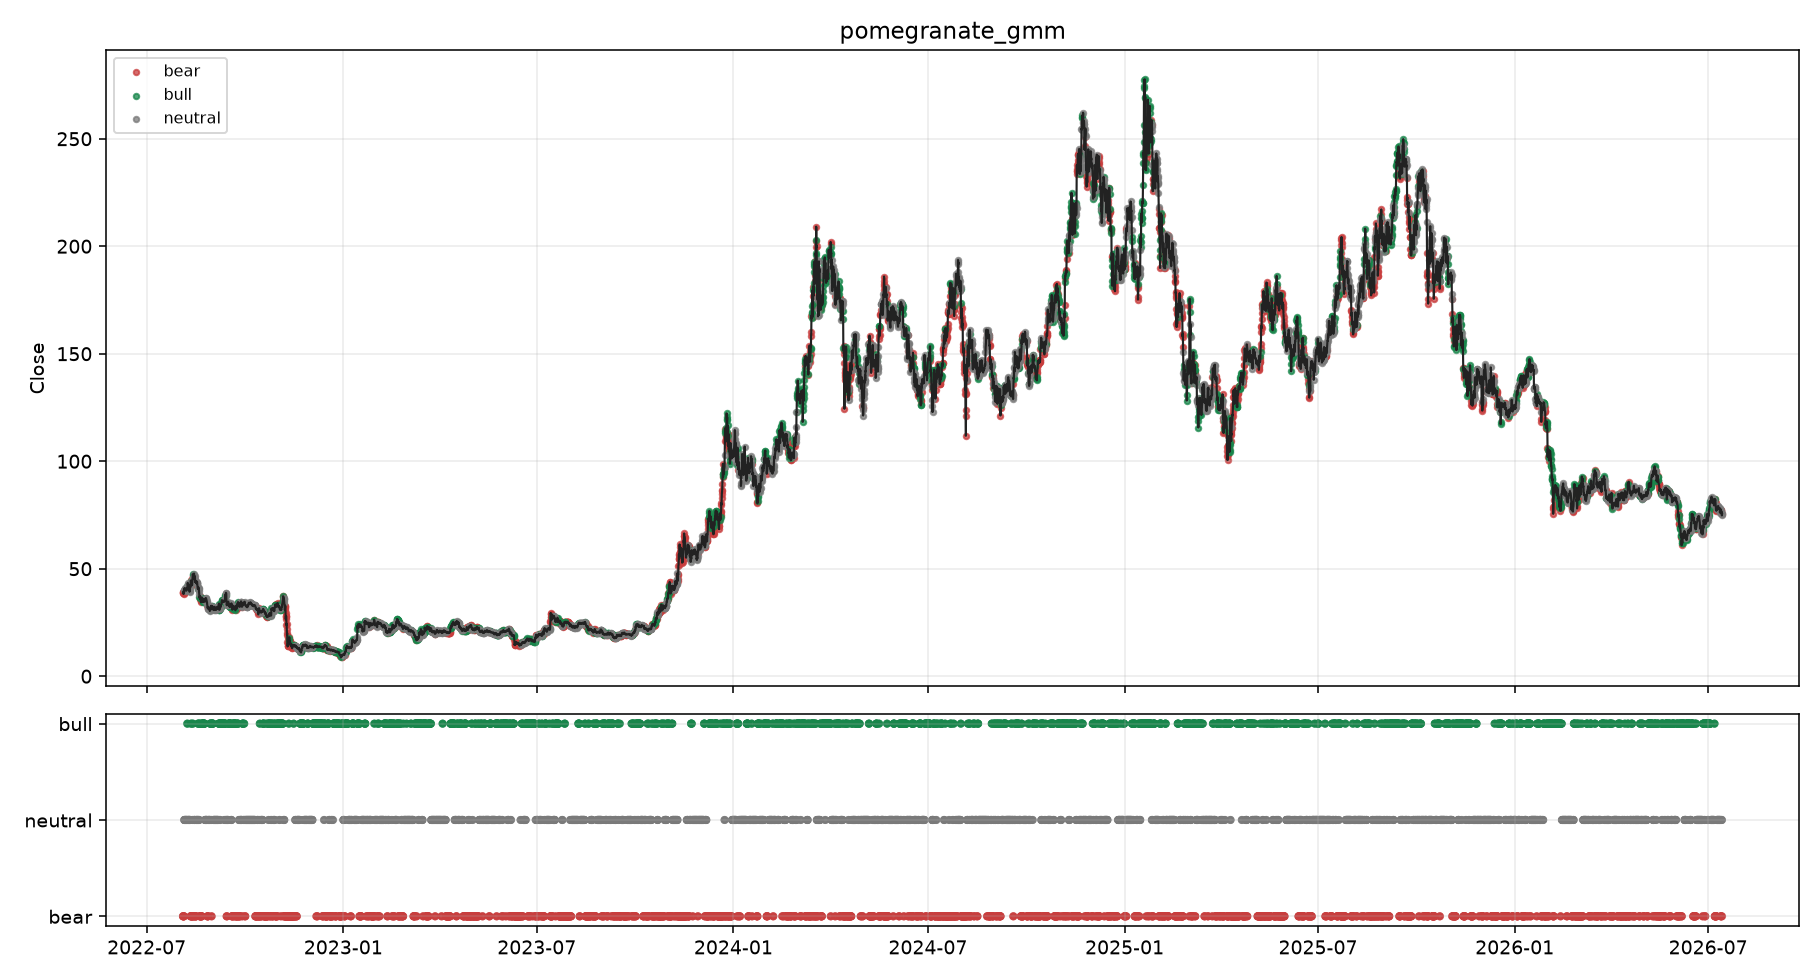

Data behind this chart, as committed beside it:
timestamp, symbol, timeframe, backend, close, fwd_log_return, hmm_ok, hmm_regime, hmm_policy, hmm_confidence, hmm_bull_prob, hmm_neutral_prob, hmm_bear_prob, hmm_reason, hmm_state_prob_max, hmm_state_prob_min, hmm_state_prob_margin, hmm_regime_prob_margin, hmm_state_prob_entropy, hmm_effective_emission_backend, hmm_mapping_method, fit_seconds
2022-08-03T23:00:00+00:00, SOLUSDT, 1h, pomegranate_gmm, 38.54, 0.007496, True, bear, block, 1.0, 0.0, 0.0, 1.0, backend=pomegranate;emission=pomegranate…, 1.0, 0.0, 1.0, 1.0, -0.0, pomegranate_gmm, score_order, 1.125
2022-08-04T03:00:00+00:00, SOLUSDT, 1h, pomegranate_gmm, 39.36, 0.01863, True, bear, caution, 0.0, 0.0, 1.0, 0.0, backend=pomegranate;emission=pomegranate…, 1.0, 0.0, 1.0, 1.0, -0.0, pomegranate_gmm, matched, 1.121
2022-08-04T07:00:00+00:00, SOLUSDT, 1h, pomegranate_gmm, 39.21, 0.02195, True, bear, block, 1.0, 0.0, 0.0, 1.0, backend=pomegranate;emission=pomegranate…, 1.0, 0.0, 1.0, 1.0, -0.0, pomegranate_gmm, matched, 1.124
2022-08-04T11:00:00+00:00, SOLUSDT, 1h, pomegranate_gmm, 38.61, 0.0603, True, bear, caution, 0.0, 0.0, 1.0, 0.0, backend=pomegranate;emission=pomegranate…, 1.0, 0.0, 1.0, 1.0, -0.0, pomegranate_gmm, matched, 1.12
2022-08-04T15:00:00+00:00, SOLUSDT, 1h, pomegranate_gmm, 38.88, 0.02865, True, bear, block, 1.0, 0.0, 0.0, 1.0, backend=pomegranate;emission=pomegranate…, 1.0, 0.0, 1.0, 1.0, -0.0, pomegranate_gmm, matched, 0.721
2022-08-04T19:00:00+00:00, SOLUSDT, 1h, pomegranate_gmm, 38.38, 0.03984, True, bear, caution, 4.467480892834466e-18, 1, 3.2214753867866903e-12, 4.467480892834466e-18, backend=pomegranate;emission=pomegranate…, 1, 4.467480892834466e-18, 1, 1, 8.846564704722685e-11, pomegranate_gmm, matched, 1.112
2022-08-04T23:00:00+00:00, SOLUSDT, 1h, pomegranate_gmm, 38.83, 0.04334, True, bear, caution, 0.0, 0.0, 1.0, 0.0, backend=pomegranate;emission=pomegranate…, 1.0, 0.0, 1.0, 1.0, -0.0, pomegranate_gmm, matched, 1.111
2022-08-05T03:00:00+00:00, SOLUSDT, 1h, pomegranate_gmm, 40.1, 0.01017, True, neutral, caution, 1.0, 0.0, 1.0, 0.0, backend=pomegranate;emission=pomegranate…, 1.0, 0.0, 1.0, 1.0, -0.0, pomegranate_gmm, matched, 1.115
2022-08-05T07:00:00+00:00, SOLUSDT, 1h, pomegranate_gmm, 40.08, 0.008447, True, neutral, caution, 1.0, 0.0, 1.0, 0.0, backend=pomegranate;emission=pomegranate…, 1.0, 0.0, 1.0, 1.0, -0.0, pomegranate_gmm, matched, 0.8574
2022-08-05T11:00:00+00:00, SOLUSDT, 1h, pomegranate_gmm, 41.01, -0.01771, True, neutral, caution, 1.0, 0.0, 1.0, 0.0, backend=pomegranate;emission=pomegranate…, 1.0, 0.0, 1.0, 1.0, -0.0, pomegranate_gmm, matched, 1.032
2022-08-05T15:00:00+00:00, SOLUSDT, 1h, pomegranate_gmm, 40.01, 0.01094, True, neutral, caution, 0.0, 1.0, 0.0, 0.0, backend=pomegranate;emission=pomegranate…, 1.0, 0.0, 1.0, 1.0, -0.0, pomegranate_gmm, matched, 1.004
2022-08-05T19:00:00+00:00, SOLUSDT, 1h, pomegranate_gmm, 39.94, 0.02155, True, neutral, caution, 1.0, 0.0, 1.0, 0.0, backend=pomegranate;emission=pomegranate…, 1.0, 0.0, 1.0, 1.0, -0.0, pomegranate_gmm, matched, 1.107
2022-08-05T23:00:00+00:00, SOLUSDT, 1h, pomegranate_gmm, 40.55, -0.01191, True, neutral, caution, 1.0, 0.0, 1.0, 0.0, backend=pomegranate;emission=pomegranate…, 1.0, 0.0, 1.0, 1.0, -0.0, pomegranate_gmm, matched, 1.104
2022-08-06T03:00:00+00:00, SOLUSDT, 1h, pomegranate_gmm, 40.51, -0.01869, True, neutral, caution, 1.0, 0.0, 1.0, 0.0, backend=pomegranate;emission=pomegranate…, 1.0, 0.0, 1.0, 1.0, -0.0, pomegranate_gmm, matched, 1.12
2022-08-06T07:00:00+00:00, SOLUSDT, 1h, pomegranate_gmm, 40.42, -0.0107, True, neutral, caution, 1.0, 0.0, 1.0, 0.0, backend=pomegranate;emission=pomegranate…, 1.0, 0.0, 1.0, 1.0, -0.0, pomegranate_gmm, matched, 1.105
2022-08-06T11:00:00+00:00, SOLUSDT, 1h, pomegranate_gmm, 40.29, -0.003979, True, neutral, caution, 1.0, 0.0, 1.0, 0.0, backend=pomegranate;emission=pomegranate…, 1.0, 0.0, 1.0, 1.0, -0.0, pomegranate_gmm, matched, 1.097
2022-08-06T15:00:00+00:00, SOLUSDT, 1h, pomegranate_gmm, 40.45, -0.002971, True, neutral, caution, 1.0, 0.0, 1.0, 0.0, backend=pomegranate;emission=pomegranate…, 1.0, 0.0, 1.0, 1.0, -0.0, pomegranate_gmm, matched, 1.109
2022-08-06T19:00:00+00:00, SOLUSDT, 1h, pomegranate_gmm, 40.81, -0.006145, True, neutral, caution, 1.0, 0.0, 1.0, 0.0, backend=pomegranate;emission=pomegranate…, 1.0, 0.0, 1.0, 1.0, -0.0, pomegranate_gmm, matched, 1.112
2022-08-06T23:00:00+00:00, SOLUSDT, 1h, pomegranate_gmm, 40.07, 0.01314, True, neutral, caution, 1.0, 0.0, 1.0, 0.0, backend=pomegranate;emission=pomegranate…, 1.0, 0.0, 1.0, 1.0, -0.0, pomegranate_gmm, matched, 1.109
2022-08-07T03:00:00+00:00, SOLUSDT, 1h, pomegranate_gmm, 39.76, 0.05314, True, neutral, caution, 1.0, 0.0, 1.0, 0.0, backend=pomegranate;emission=pomegranate…, 1.0, 0.0, 1.0, 1.0, -0.0, pomegranate_gmm, matched, 1.091
2022-08-07T07:00:00+00:00, SOLUSDT, 1h, pomegranate_gmm, 39.99, 0.0651, True, neutral, caution, 1.0, 0.0, 1.0, 0.0, backend=pomegranate;emission=pomegranate…, 1.0, 0.0, 1.0, 1.0, -0.0, pomegranate_gmm, matched, 1.087
2022-08-07T11:00:00+00:00, SOLUSDT, 1h, pomegranate_gmm, 40.13, 0.07857, True, neutral, caution, 1.0, 0.0, 1.0, 0.0, backend=pomegranate;emission=pomegranate…, 1.0, 0.0, 1.0, 1.0, -0.0, pomegranate_gmm, matched, 1.085
2022-08-07T15:00:00+00:00, SOLUSDT, 1h, pomegranate_gmm, 40.33, 0.05241, True, neutral, caution, 1.0, 0.0, 1.0, 0.0, backend=pomegranate;emission=pomegranate…, 1.0, 0.0, 1.0, 1.0, -0.0, pomegranate_gmm, matched, 1.097
2022-08-07T19:00:00+00:00, SOLUSDT, 1h, pomegranate_gmm, 40.56, 0.04672, True, neutral, caution, 0.0, 1.0, 0.0, 0.0, backend=pomegranate;emission=pomegranate…, 1.0, 0.0, 1.0, 1.0, -0.0, pomegranate_gmm, matched, 1.105
2022-08-07T23:00:00+00:00, SOLUSDT, 1h, pomegranate_gmm, 40.6, 0.03818, True, bull, caution, 1.0, 1.0, 0.0, 0.0, backend=pomegranate;emission=pomegranate…, 1.0, 0.0, 1.0, 1.0, -0.0, pomegranate_gmm, matched, 1.096
2022-08-08T03:00:00+00:00, SOLUSDT, 1h, pomegranate_gmm, 41.93, 0.01209, True, bull, caution, 0.006814, 0.006814, 0.9932, 0.0, backend=pomegranate;emission=pomegranate…, 0.9932, 0.0, 0.9864, 0.9864, 0.04078, pomegranate_gmm, matched, 1.101
2022-08-08T07:00:00+00:00, SOLUSDT, 1h, pomegranate_gmm, 42.68, -0.002816, True, neutral, caution, 1.0, 0.0, 1.0, 0.0, backend=pomegranate;emission=pomegranate…, 1.0, 0.0, 1.0, 1.0, -0.0, pomegranate_gmm, matched, 0.9166
2022-08-08T11:00:00+00:00, SOLUSDT, 1h, pomegranate_gmm, 43.41, -0.06078, True, neutral, caution, 1.0, 0.0, 1.0, 0.0, backend=pomegranate;emission=pomegranate…, 1.0, 0.0, 1.0, 1.0, -0.0, pomegranate_gmm, matched, 0.8732
2022-08-08T15:00:00+00:00, SOLUSDT, 1h, pomegranate_gmm, 42.5, -0.05713, True, neutral, caution, 1.0, 0.0, 1.0, 0.0, backend=pomegranate;emission=pomegranate…, 1.0, 0.0, 1.0, 1.0, -0.0, pomegranate_gmm, matched, 1.1
2022-08-08T19:00:00+00:00, SOLUSDT, 1h, pomegranate_gmm, 42.5, -0.05863, True, neutral, caution, 1.0, 0.0, 1.0, 0.0, backend=pomegranate;emission=pomegranate…, 1.0, 0.0, 1.0, 1.0, -0.0, pomegranate_gmm, matched, 1.104
2022-08-08T23:00:00+00:00, SOLUSDT, 1h, pomegranate_gmm, 42.18, -0.04485, True, neutral, caution, 1.0, 0.0, 1.0, 0.0, backend=pomegranate;emission=pomegranate…, 1.0, 0.0, 1.0, 1.0, -0.0, pomegranate_gmm, matched, 1.112
2022-08-09T03:00:00+00:00, SOLUSDT, 1h, pomegranate_gmm, 42.44, -0.07738, True, neutral, caution, 1.0, 0.0, 1.0, 0.0, backend=pomegranate;emission=pomegranate…, 1.0, 0.0, 1.0, 1.0, -0.0, pomegranate_gmm, matched, 1.123
2022-08-09T07:00:00+00:00, SOLUSDT, 1h, pomegranate_gmm, 42.56, -0.07007, True, neutral, caution, 1.0, 0.0, 1.0, 0.0, backend=pomegranate;emission=pomegranate…, 1.0, 0.0, 1.0, 1.0, -0.0, pomegranate_gmm, matched, 1.097
2022-08-09T11:00:00+00:00, SOLUSDT, 1h, pomegranate_gmm, 40.85, -0.02003, True, neutral, caution, 1.0, 0.0, 1.0, 0.0, backend=pomegranate;emission=pomegranate…, 1.0, 0.0, 1.0, 1.0, -0.0, pomegranate_gmm, matched, 1.103
2022-08-09T15:00:00+00:00, SOLUSDT, 1h, pomegranate_gmm, 40.14, 0.0472, True, neutral, caution, 0.0, 0.0, 0.0, 1.0, backend=pomegranate;emission=pomegranate…, 1.0, 0.0, 1.0, 1.0, -0.0, pomegranate_gmm, matched, 1.102
2022-08-09T19:00:00+00:00, SOLUSDT, 1h, pomegranate_gmm, 40.08, 0.03023, True, neutral, caution, 1.0, 0.0, 1.0, 0.0, backend=pomegranate;emission=pomegranate…, 1.0, 0.0, 1.0, 1.0, -0.0, pomegranate_gmm, matched, 1.103
2022-08-09T23:00:00+00:00, SOLUSDT, 1h, pomegranate_gmm, 40.33, 0.0517, True, neutral, caution, 1.0, 0.0, 1.0, 0.0, backend=pomegranate;emission=pomegranate…, 1.0, 0.0, 1.0, 1.0, -0.0, pomegranate_gmm, matched, 1.099
2022-08-10T03:00:00+00:00, SOLUSDT, 1h, pomegranate_gmm, 39.28, 0.1094, True, neutral, caution, 1.0, 0.0, 1.0, 0.0, backend=pomegranate;emission=pomegranate…, 1.0, 0.0, 1.0, 1.0, -0.0, pomegranate_gmm, matched, 1.095
2022-08-10T07:00:00+00:00, SOLUSDT, 1h, pomegranate_gmm, 39.68, 0.1151, True, neutral, caution, 1.0, 0.0, 1.0, 0.0, backend=pomegranate;emission=pomegranate…, 1.0, 0.0, 1.0, 1.0, -0.0, pomegranate_gmm, matched, 1.101
2022-08-10T11:00:00+00:00, SOLUSDT, 1h, pomegranate_gmm, 40.04, 0.09613, True, neutral, caution, 1.0, 0.0, 1.0, 0.0, backend=pomegranate;emission=pomegranate…, 1.0, 0.0, 1.0, 1.0, -0.0, pomegranate_gmm, matched, 1.117
2022-08-10T15:00:00+00:00, SOLUSDT, 1h, pomegranate_gmm, 42.08, 0.03227, True, neutral, caution, 0.0, 1.0, 0.0, 0.0, backend=pomegranate;emission=pomegranate…, 1.0, 0.0, 1.0, 1.0, -0.0, pomegranate_gmm, matched, 1.128
2022-08-10T19:00:00+00:00, SOLUSDT, 1h, pomegranate_gmm, 41.31, 0.04866, True, neutral, caution, 0.0, 0.0, 0.0, 1.0, backend=pomegranate;emission=pomegranate…, 1.0, 0.0, 1.0, 1.0, -0.0, pomegranate_gmm, matched, 1.124
2022-08-10T23:00:00+00:00, SOLUSDT, 1h, pomegranate_gmm, 42.47, 0.007039, True, bear, caution, 1.0, 0.0, 0.0, 1.0, backend=pomegranate;emission=pomegranate…, 1.0, 0.0, 1.0, 1.0, -0.0, pomegranate_gmm, matched, 1.104
2022-08-11T03:00:00+00:00, SOLUSDT, 1h, pomegranate_gmm, 43.82, -0.009631, True, bear, block, 1.0, 0.0, 0.0, 1.0, backend=pomegranate;emission=pomegranate…, 1.0, 0.0, 1.0, 1.0, -0.0, pomegranate_gmm, matched, 1.096
2022-08-11T07:00:00+00:00, SOLUSDT, 1h, pomegranate_gmm, 44.52, -0.03126, True, bear, caution, 0.0, 1.0, 0.0, 0.0, backend=pomegranate;emission=pomegranate…, 1.0, 0.0, 1.0, 1.0, -0.0, pomegranate_gmm, matched, 1.052
2022-08-11T11:00:00+00:00, SOLUSDT, 1h, pomegranate_gmm, 44.08, -0.04098, True, bull, caution, 1.0, 1.0, 0.0, 7.006492321624085e-45, backend=pomegranate;emission=pomegranate…, 1.0, 0.0, 1.0, 1.0, 7.123465149783472e-43, pomegranate_gmm, matched, 1.092
2022-08-11T15:00:00+00:00, SOLUSDT, 1h, pomegranate_gmm, 43.46, -0.006, True, bull, caution, 0.0, 0.0, 0.0, 1.0, backend=pomegranate;emission=pomegranate…, 1.0, 0.0, 1.0, 1.0, -0.0, pomegranate_gmm, matched, 1.106
2022-08-11T19:00:00+00:00, SOLUSDT, 1h, pomegranate_gmm, 43.37, 0.02909, True, bear, caution, 1.0, 0.0, 0.0, 1.0, backend=pomegranate;emission=pomegranate…, 1.0, 0.0, 1.0, 1.0, -0.0, pomegranate_gmm, matched, 1.082
2022-08-11T23:00:00+00:00, SOLUSDT, 1h, pomegranate_gmm, 42.77, 0.06144, True, bear, block, 1.0, 0.0, 0.0, 1.0, backend=pomegranate;emission=pomegranate…, 1.0, 0.0, 1.0, 1.0, -0.0, pomegranate_gmm, matched, 1.096
2022-08-12T03:00:00+00:00, SOLUSDT, 1h, pomegranate_gmm, 43.4, 0.08858, True, bear, caution, 0.0, 1.0, 0.0, 0.0, backend=pomegranate;emission=pomegranate…, 1.0, 0.0, 1.0, 1.0, -0.0, pomegranate_gmm, matched, 1.151
2022-08-12T07:00:00+00:00, SOLUSDT, 1h, pomegranate_gmm, 43.15, 0.08886, True, bear, caution, 0.0, 0.0, 1.0, 0.0, backend=pomegranate;emission=pomegranate…, 1.0, 0.0, 1.0, 1.0, -0.0, pomegranate_gmm, matched, 1.136
2022-08-12T11:00:00+00:00, SOLUSDT, 1h, pomegranate_gmm, 42.31, 0.09936, True, bear, block, 1.0, 0.0, 0.0, 1.0, backend=pomegranate;emission=pomegranate…, 1.0, 0.0, 1.0, 1.0, -0.0, pomegranate_gmm, matched, 1.1
2022-08-12T15:00:00+00:00, SOLUSDT, 1h, pomegranate_gmm, 43.2, 0.068, True, bear, caution, 0.0, 0.0, 1.0, 0.0, backend=pomegranate;emission=pomegranate…, 1.0, 0.0, 1.0, 1.0, -0.0, pomegranate_gmm, matched, 1.1
2022-08-12T19:00:00+00:00, SOLUSDT, 1h, pomegranate_gmm, 44.65, 0.03629, True, neutral, caution, 1.0, 0.0, 1.0, 0.0, backend=pomegranate;emission=pomegranate…, 1.0, 0.0, 1.0, 1.0, -0.0, pomegranate_gmm, matched, 1.108
2022-08-12T23:00:00+00:00, SOLUSDT, 1h, pomegranate_gmm, 45.48, 0.02433, True, neutral, caution, 2.0157566587724067e-11, 1, 2.0157566587724067e-11, 0.0, backend=pomegranate;emission=pomegranate…, 1, 0.0, 1, 1, 5.165868319049014e-10, pomegranate_gmm, matched, 1.1
2022-08-13T03:00:00+00:00, SOLUSDT, 1h, pomegranate_gmm, 47.42, -0.01444, True, bull, caution, 1.0, 1.0, 0.0, 0.0, backend=pomegranate;emission=pomegranate…, 1.0, 0.0, 1.0, 1.0, -0.0, pomegranate_gmm, matched, 1.1
2022-08-13T07:00:00+00:00, SOLUSDT, 1h, pomegranate_gmm, 47.16, 0.01222, True, bull, caution, 0.0, 0.0, 0.0, 1.0, backend=pomegranate;emission=pomegranate…, 1.0, 0.0, 1.0, 1.0, -0.0, pomegranate_gmm, matched, 1.093
2022-08-13T11:00:00+00:00, SOLUSDT, 1h, pomegranate_gmm, 46.73, -0.0004281, True, bear, caution, 1.0, 0.0, 0.0, 1.0, backend=pomegranate;emission=pomegranate…, 1.0, 0.0, 1.0, 1.0, -0.0, pomegranate_gmm, matched, 1.108
2022-08-13T15:00:00+00:00, SOLUSDT, 1h, pomegranate_gmm, 46.24, -0.004335, True, bear, block, 1.0, 1.701745304171293e-30, 0.0, 1.0, backend=pomegranate;emission=pomegranate…, 1.0, 0.0, 1.0, 1.0, 1.1664766074944475e-28, pomegranate_gmm, matched, 1.114
2022-08-13T19:00:00+00:00, SOLUSDT, 1h, pomegranate_gmm, 46.3, -0.02648, True, bear, block, 1.0, 7.192466692603204e-22, 0.0, 1.0, backend=pomegranate;emission=pomegranate…, 1.0, 0.0, 1.0, 1.0, 3.501568822782112e-20, pomegranate_gmm, matched, 1.109
... 8,581 more rows
